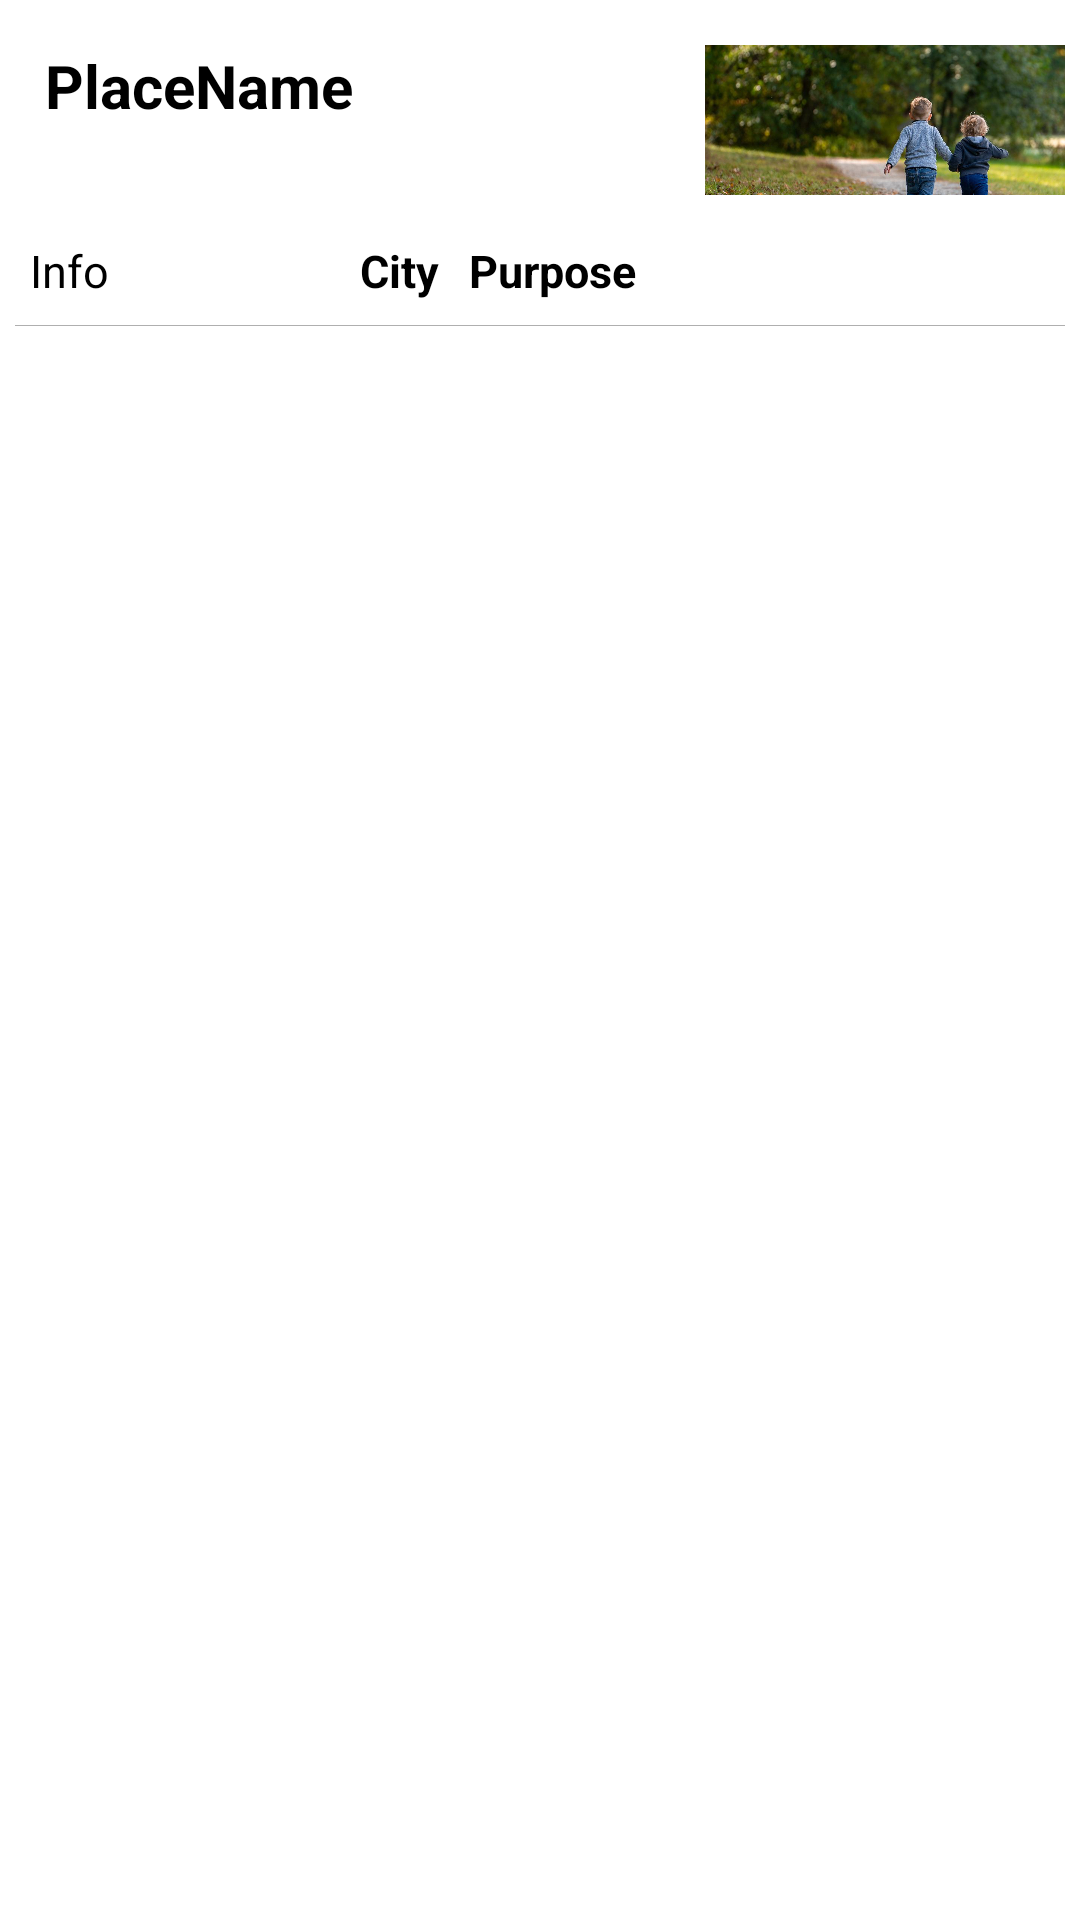

Android layout source for this screen:
<!-- AndroidManifest.xml: application theme Theme.TestApp -->
<!-- res/layout/item.xml -->
<?xml version="1.0" encoding="utf-8"?>
<LinearLayout xmlns:android="http://schemas.android.com/apk/res/android"
    android:layout_width="match_parent"
    android:layout_height="wrap_content"
    android:orientation="vertical"
    android:padding="5dp">

    <LinearLayout
        android:layout_width="match_parent"
        android:layout_height="wrap_content"
        android:orientation="horizontal"
        android:id="@+id/mainArea">
        <TextView
            android:id="@+id/tvPlaceName"
            android:layout_width="200dp"
            android:layout_height="50dp"
            android:textSize="20sp"
            android:textStyle="bold"
            android:textColor="@color/black"
            android:layout_margin="10dp"
            android:text="PlaceName" />






        <ImageView
            android:layout_width="160dp"
            android:layout_height="50dp"
            android:layout_margin="10dp"
            android:src="@drawable/family"
            android:scaleType="centerCrop"
            android:background="@drawable/rounded_corner_border"/>

    </LinearLayout>

    <LinearLayout
        android:layout_width="match_parent"
        android:layout_height="wrap_content"
        android:orientation="horizontal">
        <TextView
            android:layout_width="100dp"
            android:layout_height="wrap_content"
            android:textSize="15sp"
            android:layout_margin="5dp"
            android:text="Info" />

        <TextView
            android:id="@+id/tvCity"
            android:layout_width="wrap_content"
            android:layout_height="wrap_content"
            android:textSize="15sp"
            android:textStyle="bold"
            android:layout_margin="5dp"
            android:text="City" />

        <TextView
            android:id="@+id/tvPurpose"
            android:layout_width="wrap_content"
            android:layout_height="wrap_content"
            android:textSize="15sp"
            android:textStyle="bold"
            android:layout_margin="5dp"
            android:text="Purpose" />
    </LinearLayout>
    <View
        android:layout_width="match_parent"
        android:layout_height="0.2dp"
        android:layout_marginTop="3dp"
        android:background="#AFAFAF" />
</LinearLayout>
<!-- resources referenced by this layout -->
<resources>
  <color name="black">#FF000000</color>
  <!-- drawable family: jpg bitmap (drawable-v24, 164802 bytes) -->
  <!-- drawable rounded_corner_border (drawable) -->
  <?xml version="1.0" encoding="utf-8"?>
  <shape xmlns:android="http://schemas.android.com/apk/res/android"
      android:shape="rectangle">
      <stroke
          android:color="#00FFFFFF"/>
      <corners android:radius="30dp" />
  </shape>
</resources>
